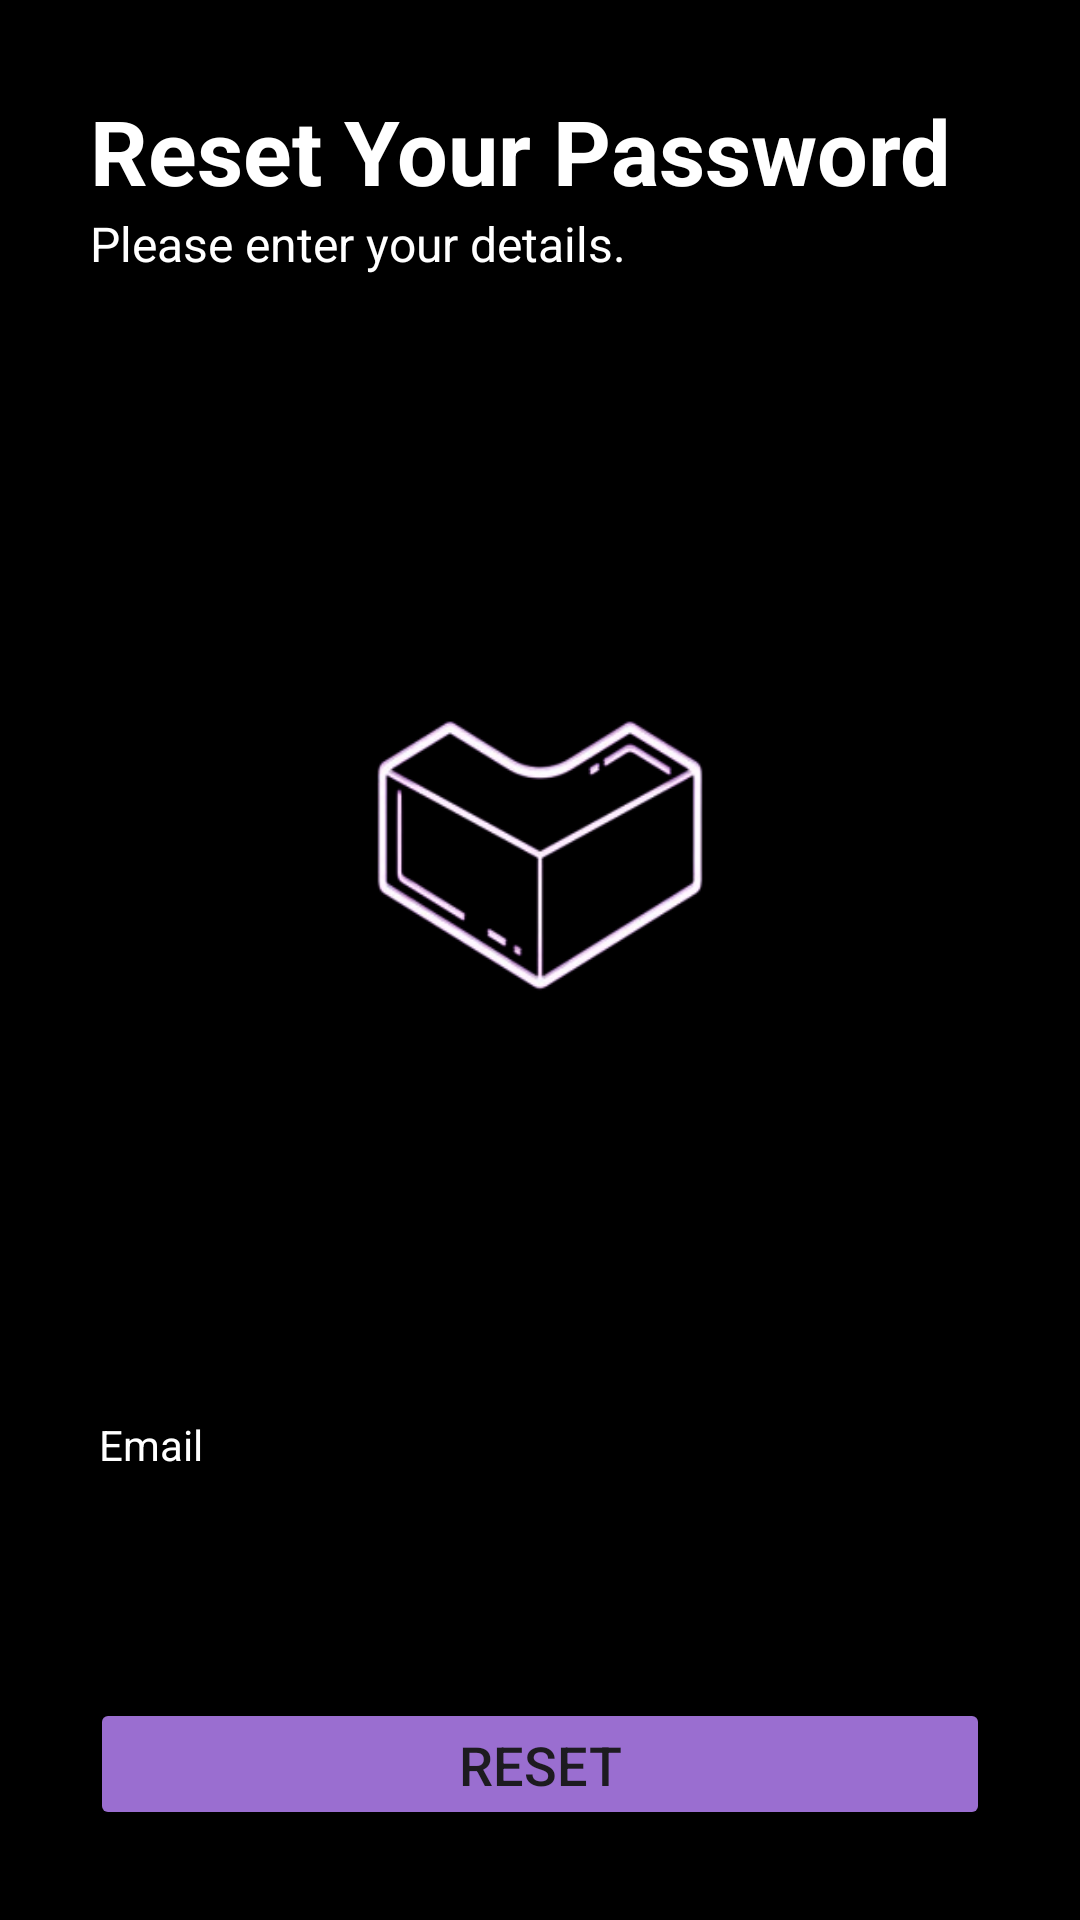

Produce the Android XML layout that renders to this screen, including the resource entries it uses.
<!-- AndroidManifest.xml: application theme Theme.MobileProject -->
<!-- res/layout/activity_reset_password.xml -->
<?xml version="1.0" encoding="utf-8"?>
<RelativeLayout xmlns:android="http://schemas.android.com/apk/res/android"
    xmlns:tools="http://schemas.android.com/tools"
    android:layout_width="match_parent"
    android:layout_height="match_parent"
    android:padding="30dp"
    android:background="@color/black"
    tools:context=".LoginActivity">

    <TextView
        android:id="@+id/tv1"
        android:layout_width="wrap_content"
        android:layout_height="wrap_content"
        android:text="Reset Your Password"
        android:textStyle="bold"
        android:textSize="30sp"
        android:textColor="@color/white" />
    <TextView
        android:id="@+id/tv2"
        android:layout_width="match_parent"
        android:layout_height="wrap_content"
        android:layout_below="@id/tv1"
        android:text="Please enter your details."
        android:layout_marginTop="0dp"
        android:textColor="@color/white"
        android:textSize="16sp" />

    <ImageView
        android:id="@+id/fpass_img"
        android:layout_width="300dp"
        android:layout_height="300dp"
        android:layout_below="@id/tv2"
        android:layout_centerHorizontal="true"
        android:src="@drawable/icon"
        android:layout_marginTop="40dp" />
    <TextView
        android:id="@+id/tv3"
        android:layout_width="wrap_content"
        android:layout_height="wrap_content"
        android:layout_below="@id/fpass_img"
        android:layout_marginTop="40dp"
        android:text="Email"
        android:layout_marginLeft="3dp"
        android:layout_marginBottom="3dp"
        android:textColor="@color/white"/>

    <EditText
        android:id="@+id/emailET"
        android:layout_width="match_parent"
        android:layout_height="wrap_content"
        android:layout_below="@id/tv3"
        android:background="@drawable/rounded_corners"
        android:hint="Enter your email"
        android:layout_marginTop="5dp"
        android:padding="14dp"
        android:textColor="@color/black"
        android:textColorHint="@color/black"
        android:textSize="14dp"
        tools:ignore="TextSizeCheck" />

    <Button
        android:id="@+id/ResetBtn"
        android:layout_width="match_parent"
        android:layout_height="wrap_content"
        android:layout_below="@id/emailET"
        android:text="Reset"
        android:textSize="18dp"
        android:backgroundTint="@color/light_purple_transparent"
        android:layout_marginTop="20dp" />


</RelativeLayout>
<!-- resources referenced by this layout -->
<resources>
  <color name="black">#FF000000</color>
  <color name="light_purple_transparent">#D3BB86FC</color>
  <color name="white">#FFFFFFFF</color>
  <!-- drawable icon: png bitmap (drawable, 31774 bytes) -->
  <style name="Theme.MobileProject" parent="Base.Theme.MobileProject">
          <item name="android:windowSplashScreenBackground">@color/black</item>
          <item name="android:windowSplashScreenAnimationDuration">12000</item>
      </style>
  <style name="Base.Theme.MobileProject" parent="Theme.Material3.DayNight.NoActionBar">
          
          
          <item name="android:navigationBarColor">@color/black</item>
          <item name="android:statusBarColor">@color/black</item>
      </style>
</resources>
